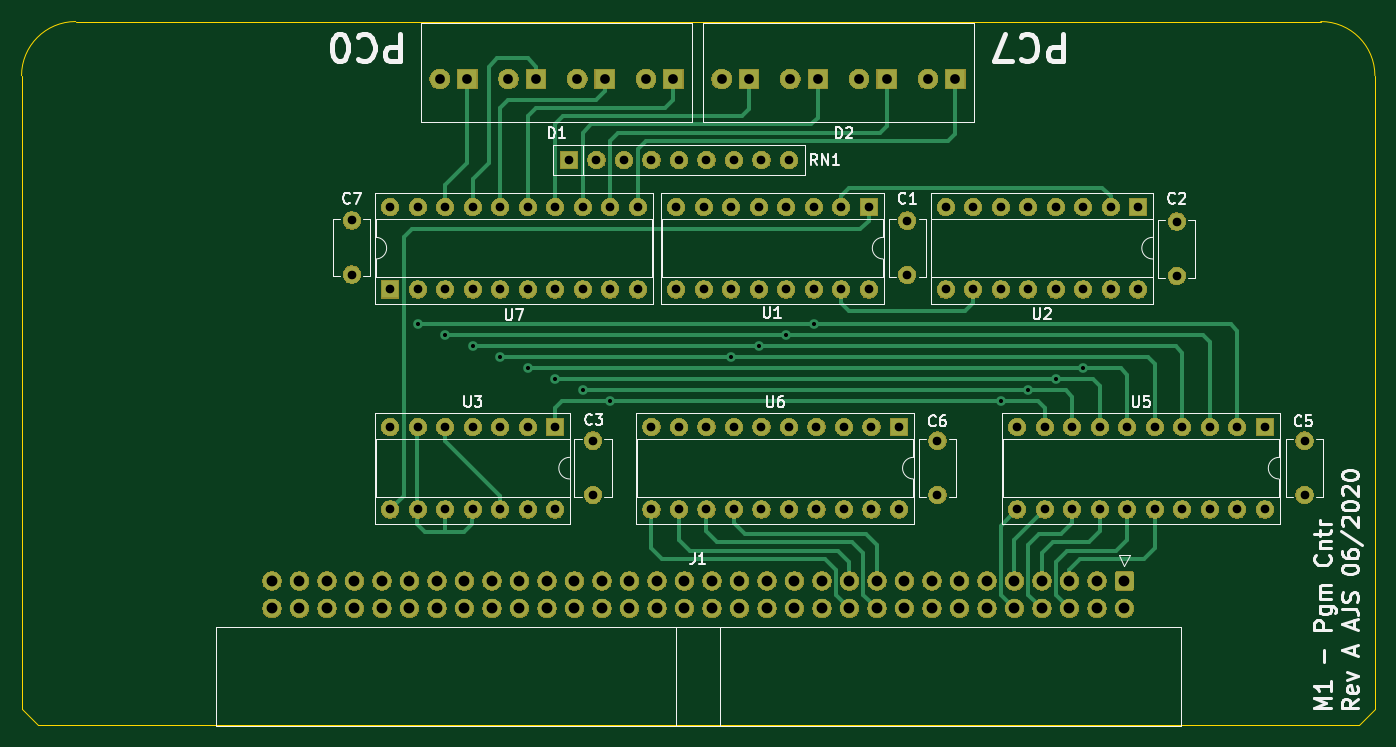
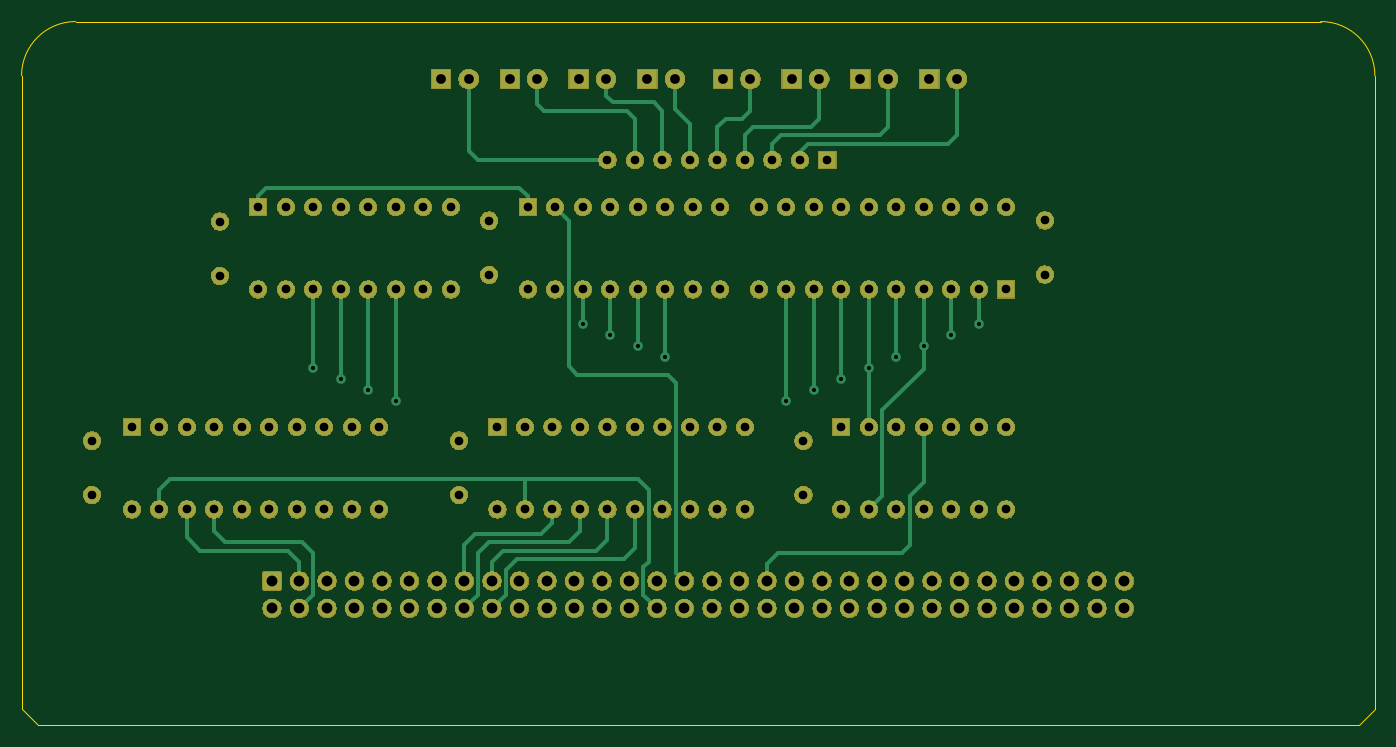
Circuit board: 7 layer files. Board 125.0 x 65.0 mm.
- drill: M1PC_RevA.drl (3451 bytes)
- bottom_copper: M1PC_RevA.gbl (20077 bytes)
- bottom_mask: M1PC_RevA.gbs (178014 bytes)
- outline: M1PC_RevA.gm1 (992 bytes)
- top_copper: M1PC_RevA.gtl (21662 bytes)
- top_silk: M1PC_RevA.gto (26120 bytes)
- top_mask: M1PC_RevA.gts (178014 bytes)

=== drill: M1PC_RevA.drl ===
M48
; DRILL file {KiCad 5.1.6-c6e7f7d~87~ubuntu18.04.1} date Wed Aug  5 19:48:41 2020
; FORMAT={-:-/ absolute / inch / decimal}
; #@! TF.CreationDate,2020-08-05T19:48:41+12:00
; #@! TF.GenerationSoftware,Kicad,Pcbnew,5.1.6-c6e7f7d~87~ubuntu18.04.1
FMAT,2
INCH
T1C0.0150
T2C0.0315
T3C0.0354
T4C0.0394
%
G90
G05
T1
X4.985Y-4.4011
X5.085Y-4.4411
X5.185Y-4.4811
X5.285Y-4.5211
X5.385Y-4.5611
X5.485Y-4.6011
X5.585Y-4.6411
X5.685Y-4.6811
X6.125Y-4.5211
X6.225Y-4.4811
X6.325Y-4.4411
X6.425Y-4.4011
X7.105Y-4.6811
X7.205Y-4.6411
X7.305Y-4.6011
X7.405Y-4.5611
T2
X7.745Y-4.0285
X7.745Y-4.2254
X5.925Y-3.975
X5.925Y-4.275
X6.025Y-3.975
X6.025Y-4.275
X6.125Y-3.975
X6.125Y-4.275
X6.225Y-3.975
X6.225Y-4.275
X6.325Y-3.975
X6.325Y-4.275
X6.425Y-3.975
X6.425Y-4.275
X6.525Y-3.975
X6.525Y-4.275
X6.625Y-3.975
X6.625Y-4.275
X6.765Y-4.025
X6.765Y-4.2219
X6.875Y-4.825
X6.875Y-5.0219
X4.885Y-3.975
X4.885Y-4.275
X4.985Y-3.975
X4.985Y-4.275
X5.085Y-3.975
X5.085Y-4.275
X5.185Y-3.975
X5.185Y-4.275
X5.285Y-3.975
X5.285Y-4.275
X5.385Y-3.975
X5.385Y-4.275
X5.485Y-3.975
X5.485Y-4.275
X5.585Y-3.975
X5.585Y-4.275
X5.685Y-3.975
X5.685Y-4.275
X5.785Y-3.975
X5.785Y-4.275
X4.885Y-4.775
X4.885Y-5.075
X4.985Y-4.775
X4.985Y-5.075
X5.085Y-4.775
X5.085Y-5.075
X5.185Y-4.775
X5.185Y-5.075
X5.285Y-4.775
X5.285Y-5.075
X5.385Y-4.775
X5.385Y-5.075
X5.485Y-4.775
X5.485Y-5.075
X5.835Y-4.775
X5.835Y-5.075
X5.935Y-4.775
X5.935Y-5.075
X6.035Y-4.775
X6.035Y-5.075
X6.135Y-4.775
X6.135Y-5.075
X6.235Y-4.775
X6.235Y-5.075
X6.335Y-4.775
X6.335Y-5.075
X6.435Y-4.775
X6.435Y-5.075
X6.535Y-4.775
X6.535Y-5.075
X6.635Y-4.775
X6.635Y-5.075
X6.735Y-4.775
X6.735Y-5.075
X5.6225Y-4.825
X5.6225Y-5.0219
X6.905Y-3.975
X6.905Y-4.275
X7.005Y-3.975
X7.005Y-4.275
X7.105Y-3.975
X7.105Y-4.275
X7.205Y-3.975
X7.205Y-4.275
X7.305Y-3.975
X7.305Y-4.275
X7.405Y-3.975
X7.405Y-4.275
X7.505Y-3.975
X7.505Y-4.275
X7.605Y-3.975
X7.605Y-4.275
X5.535Y-3.805
X5.635Y-3.805
X5.735Y-3.805
X5.835Y-3.805
X5.935Y-3.805
X6.035Y-3.805
X6.135Y-3.805
X6.235Y-3.805
X6.335Y-3.805
X4.745Y-4.0242
X4.745Y-4.2211
X7.165Y-4.775
X7.165Y-5.075
X7.265Y-4.775
X7.265Y-5.075
X7.365Y-4.775
X7.365Y-5.075
X7.465Y-4.775
X7.465Y-5.075
X7.565Y-4.775
X7.565Y-5.075
X7.665Y-4.775
X7.665Y-5.075
X7.765Y-4.775
X7.765Y-5.075
X7.865Y-4.775
X7.865Y-5.075
X7.965Y-4.775
X7.965Y-5.075
X8.065Y-4.775
X8.065Y-5.075
X8.21Y-4.825
X8.21Y-5.0219
T3
X6.09Y-3.51
X6.19Y-3.51
X6.34Y-3.51
X6.44Y-3.51
X6.59Y-3.51
X6.69Y-3.51
X6.84Y-3.51
X6.94Y-3.51
X5.065Y-3.51
X5.165Y-3.51
X5.315Y-3.51
X5.415Y-3.51
X5.565Y-3.51
X5.665Y-3.51
X5.815Y-3.51
X5.915Y-3.51
T4
X4.455Y-5.335
X4.455Y-5.435
X4.555Y-5.335
X4.555Y-5.435
X4.655Y-5.335
X4.655Y-5.435
X4.755Y-5.335
X4.755Y-5.435
X4.855Y-5.335
X4.855Y-5.435
X4.955Y-5.335
X4.955Y-5.435
X5.055Y-5.335
X5.055Y-5.435
X5.155Y-5.335
X5.155Y-5.435
X5.255Y-5.335
X5.255Y-5.435
X5.355Y-5.335
X5.355Y-5.435
X5.455Y-5.335
X5.455Y-5.435
X5.555Y-5.335
X5.555Y-5.435
X5.655Y-5.335
X5.655Y-5.435
X5.755Y-5.335
X5.755Y-5.435
X5.855Y-5.335
X5.855Y-5.435
X5.955Y-5.335
X5.955Y-5.435
X6.055Y-5.335
X6.055Y-5.435
X6.155Y-5.335
X6.155Y-5.435
X6.255Y-5.335
X6.255Y-5.435
X6.355Y-5.335
X6.355Y-5.435
X6.455Y-5.335
X6.455Y-5.435
X6.555Y-5.335
X6.555Y-5.435
X6.655Y-5.335
X6.655Y-5.435
X6.755Y-5.335
X6.755Y-5.435
X6.855Y-5.335
X6.855Y-5.435
X6.955Y-5.335
X6.955Y-5.435
X7.055Y-5.335
X7.055Y-5.435
X7.155Y-5.335
X7.155Y-5.435
X7.255Y-5.335
X7.255Y-5.435
X7.355Y-5.335
X7.355Y-5.435
X7.455Y-5.335
X7.455Y-5.435
X7.555Y-5.335
X7.555Y-5.435
T0
M30

=== bottom_copper: M1PC_RevA.gbl (20077 bytes, source omitted) ===
=== bottom_mask: M1PC_RevA.gbs (178014 bytes, source omitted) ===
=== outline: M1PC_RevA.gm1 ===
%TF.GenerationSoftware,KiCad,Pcbnew,5.1.6-c6e7f7d~87~ubuntu18.04.1*%
%TF.CreationDate,2020-08-05T19:50:32+12:00*%
%TF.ProjectId,M1 Program Counter,4d312050-726f-4677-9261-6d20436f756e,rev?*%
%TF.SameCoordinates,Original*%
%TF.FileFunction,Profile,NP*%
%FSLAX46Y46*%
G04 Gerber Fmt 4.6, Leading zero omitted, Abs format (unit mm)*
G04 Created by KiCad (PCBNEW 5.1.6-c6e7f7d~87~ubuntu18.04.1) date 2020-08-05 19:50:32*
%MOMM*%
%LPD*%
G01*
G04 APERTURE LIST*
%TA.AperFunction,Profile*%
%ADD10C,0.050000*%
%TD*%
G04 APERTURE END LIST*
D10*
X215027000Y-88844000D02*
X215027000Y-147344000D01*
X90027000Y-88844000D02*
X90027000Y-147344000D01*
X91527000Y-148844000D02*
X213527000Y-148844000D01*
X215027000Y-147344000D02*
X213527000Y-148844000D01*
X90027000Y-147344000D02*
X91527000Y-148844000D01*
X90027000Y-88844000D02*
G75*
G02*
X95027000Y-83844000I5000000J0D01*
G01*
X210027000Y-83844000D02*
G75*
G02*
X215027000Y-88844000I0J-5000000D01*
G01*
X210027000Y-83844000D02*
X95027000Y-83844000D01*
M02*

=== top_copper: M1PC_RevA.gtl (21662 bytes, source omitted) ===
=== top_silk: M1PC_RevA.gto (26120 bytes, source omitted) ===
=== top_mask: M1PC_RevA.gts (178014 bytes, source omitted) ===
